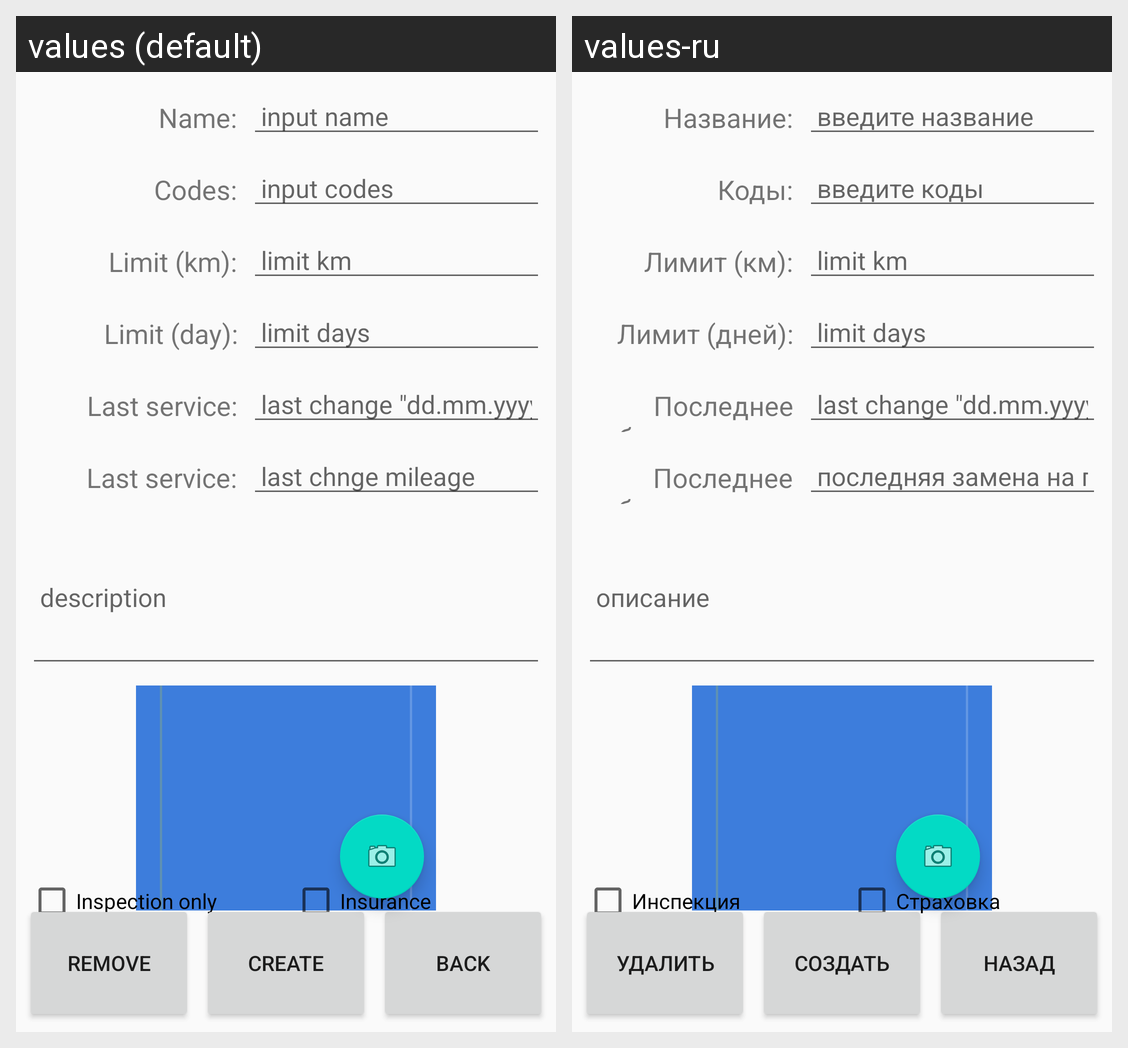

The same Android screen rendered under two of its app's locales, left to right. List the strings drawn on it with the default value and each locale's translation.
Android screen res/layout/fragment_creator_part.xml rendered under 2 locales, left to right: values (default), values-ru. Device: Nexus 5 (rendered at 1080×1920; each locale shown at half size, 540×960, under a caption strip naming it); theme AppTheme.
Strings drawn on this screen, with the default value and each locale's value (text and hints the layout hard-codes, and strings that could not be matched under every locale, appear in the picture but are not listed):

input_name
  values: input name
  values-ru: введите название

input_code
  values: input codes
  values-ru: введите коды

input_mileage_of_last_change
  values: last chnge mileage
  values-ru: последняя замена на пробеге:

input_description_if_you_need_it
  values: description
  values-ru: описание

create
  values: create
  values-ru: создать

delete_car
  values: remove
  values-ru: удалить

back
  values: back
  values-ru: назад

last_service
  values: Last service:
  values-ru: Последнее обслуживание:

name
  values: Name:
  values-ru: Название:

codes
  values: Codes:
  values-ru: Коды:

limit_km
  values: Limit (km):
  values-ru: Лимит (км):

limit_day
  values: Limit (day):
  values-ru: Лимит (дней):

inspection_only
  values: Inspection only
  values-ru: Инспекция

insurance
  values: Insurance
  values-ru: Страховка
